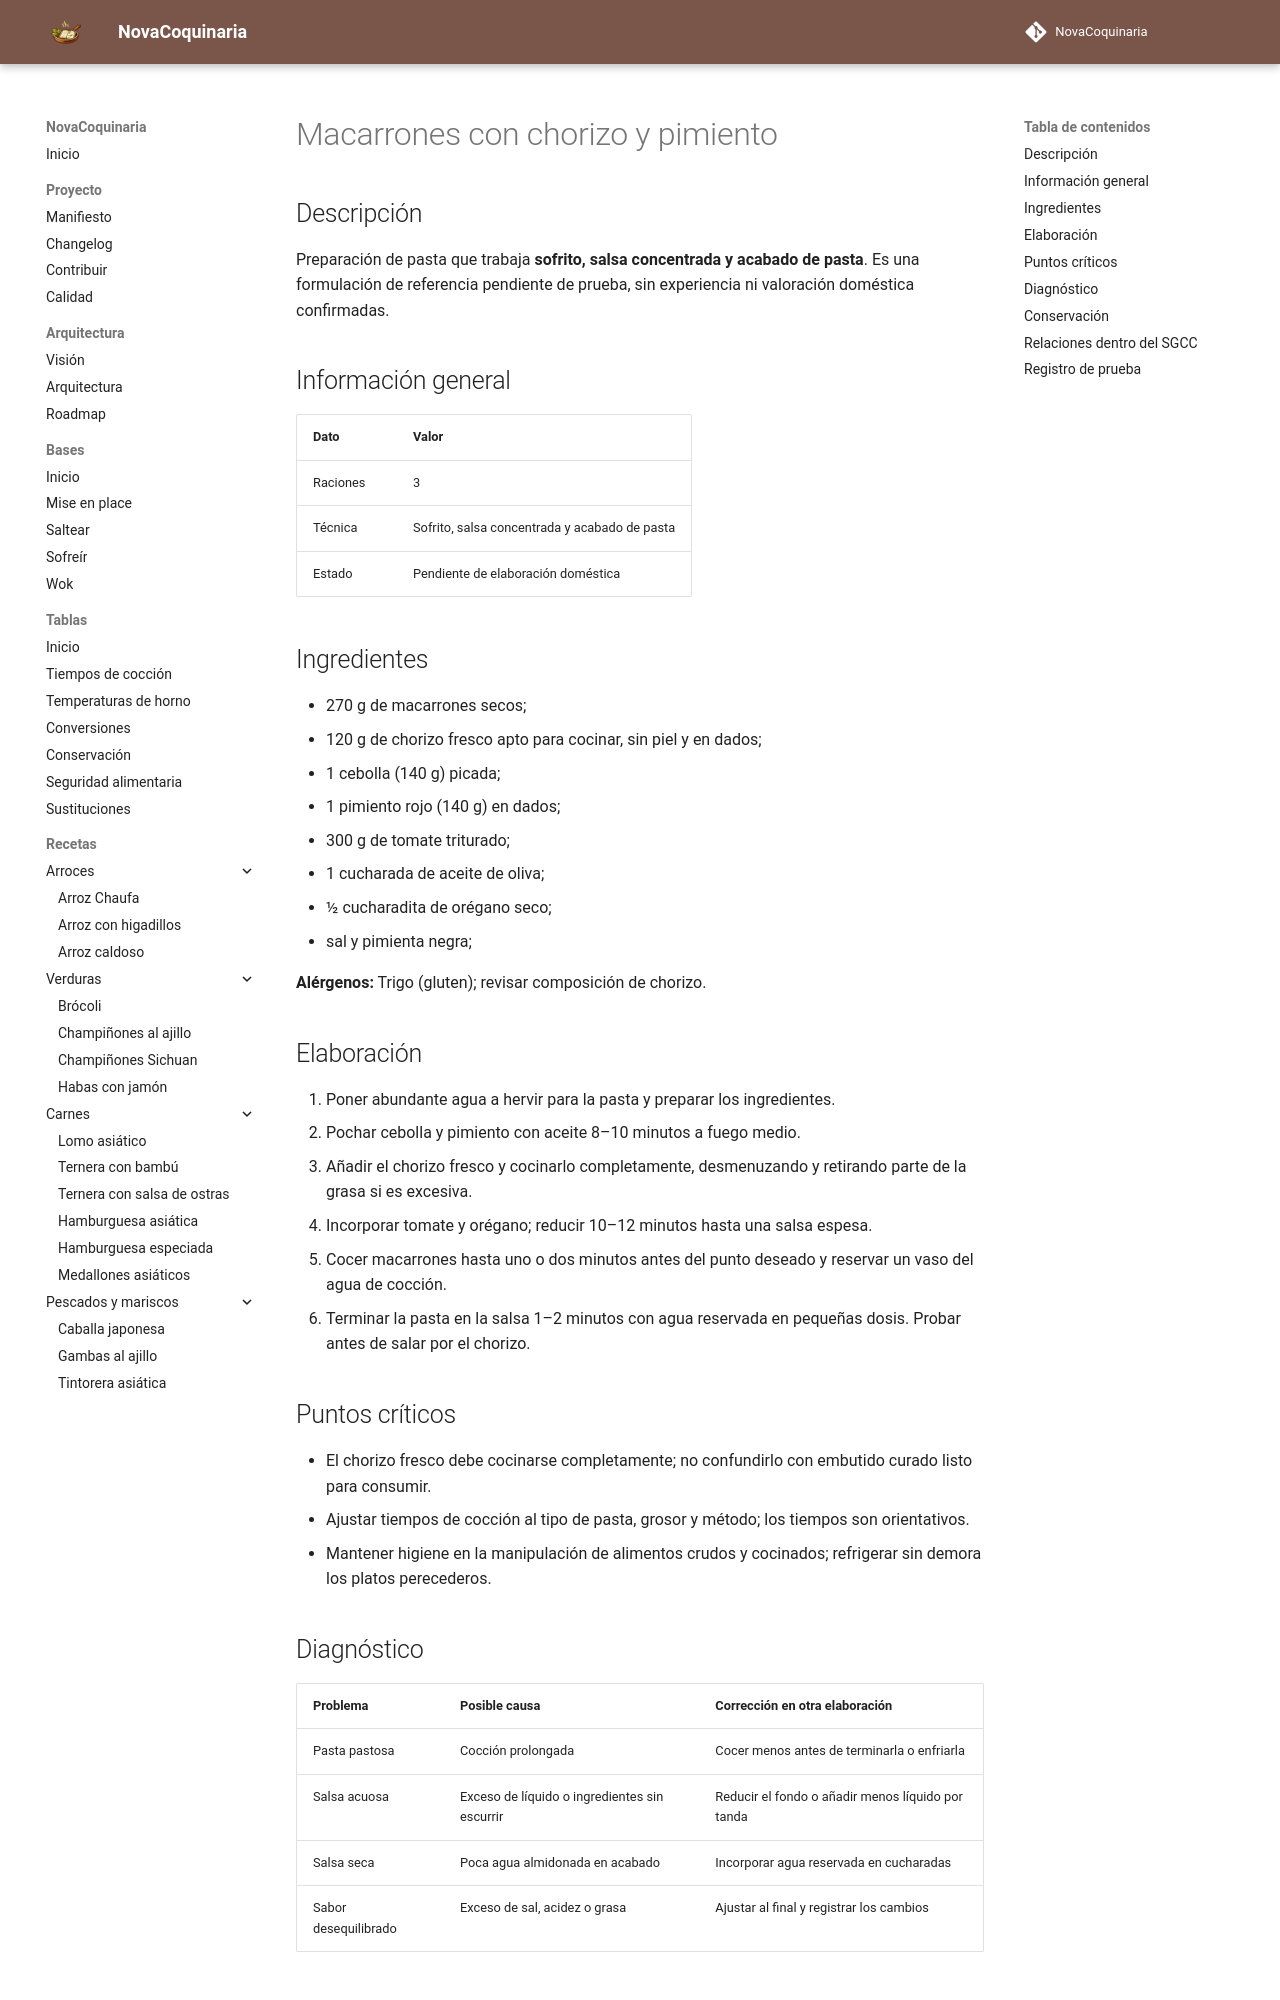

repository: fran-eliot/NovaCoquinaria · page: 02_Pastas/macarrones_con_chorizo_y_pimiento.html · generator: mkdocs

---
id: REC-0244
tipo: receta
titulo: Macarrones con chorizo y pimiento
categoria: Pastas
estado: borrador
version: 1.0.0
ultima_revision: 2026-11-15
etiquetas:
  - pasta
  - receta-propuesta
  - pendiente-de-prueba
---

# Macarrones con chorizo y pimiento

## Descripción

Preparación de pasta que trabaja **sofrito, salsa concentrada y acabado de pasta**. Es una formulación de referencia pendiente de prueba, sin experiencia ni valoración doméstica confirmadas.

## Información general

| Dato | Valor |
|---|---|
| Raciones | 3 |
| Técnica | Sofrito, salsa concentrada y acabado de pasta |
| Estado | Pendiente de elaboración doméstica |

## Ingredientes

- 270 g de macarrones secos;
- 120 g de chorizo fresco apto para cocinar, sin piel y en dados;
- 1 cebolla (140 g) picada;
- 1 pimiento rojo (140 g) en dados;
- 300 g de tomate triturado;
- 1 cucharada de aceite de oliva;
- ½ cucharadita de orégano seco;
- sal y pimienta negra;

**Alérgenos:** Trigo (gluten); revisar composición de chorizo.

## Elaboración

1. Poner abundante agua a hervir para la pasta y preparar los ingredientes.
2. Pochar cebolla y pimiento con aceite 8–10 minutos a fuego medio.
3. Añadir el chorizo fresco y cocinarlo completamente, desmenuzando y retirando parte de la grasa si es excesiva.
4. Incorporar tomate y orégano; reducir 10–12 minutos hasta una salsa espesa.
5. Cocer macarrones hasta uno o dos minutos antes del punto deseado y reservar un vaso del agua de cocción.
6. Terminar la pasta en la salsa 1–2 minutos con agua reservada en pequeñas dosis. Probar antes de salar por el chorizo.

## Puntos críticos

- El chorizo fresco debe cocinarse completamente; no confundirlo con embutido curado listo para consumir.
- Ajustar tiempos de cocción al tipo de pasta, grosor y método; los tiempos son orientativos.
- Mantener higiene en la manipulación de alimentos crudos y cocinados; refrigerar sin demora los platos perecederos.

## Diagnóstico

| Problema | Posible causa | Corrección en otra elaboración |
|---|---|---|
| Pasta pastosa | Cocción prolongada | Cocer menos antes de terminarla o enfriarla |
| Salsa acuosa | Exceso de líquido o ingredientes sin escurrir | Reducir el fondo o añadir menos líquido por tanda |
| Salsa seca | Poca agua almidonada en acabado | Incorporar agua reservada en cucharadas |
| Sabor desequilibrado | Exceso de sal, acidez o grasa | Ajustar al final y registrar los cambios |
